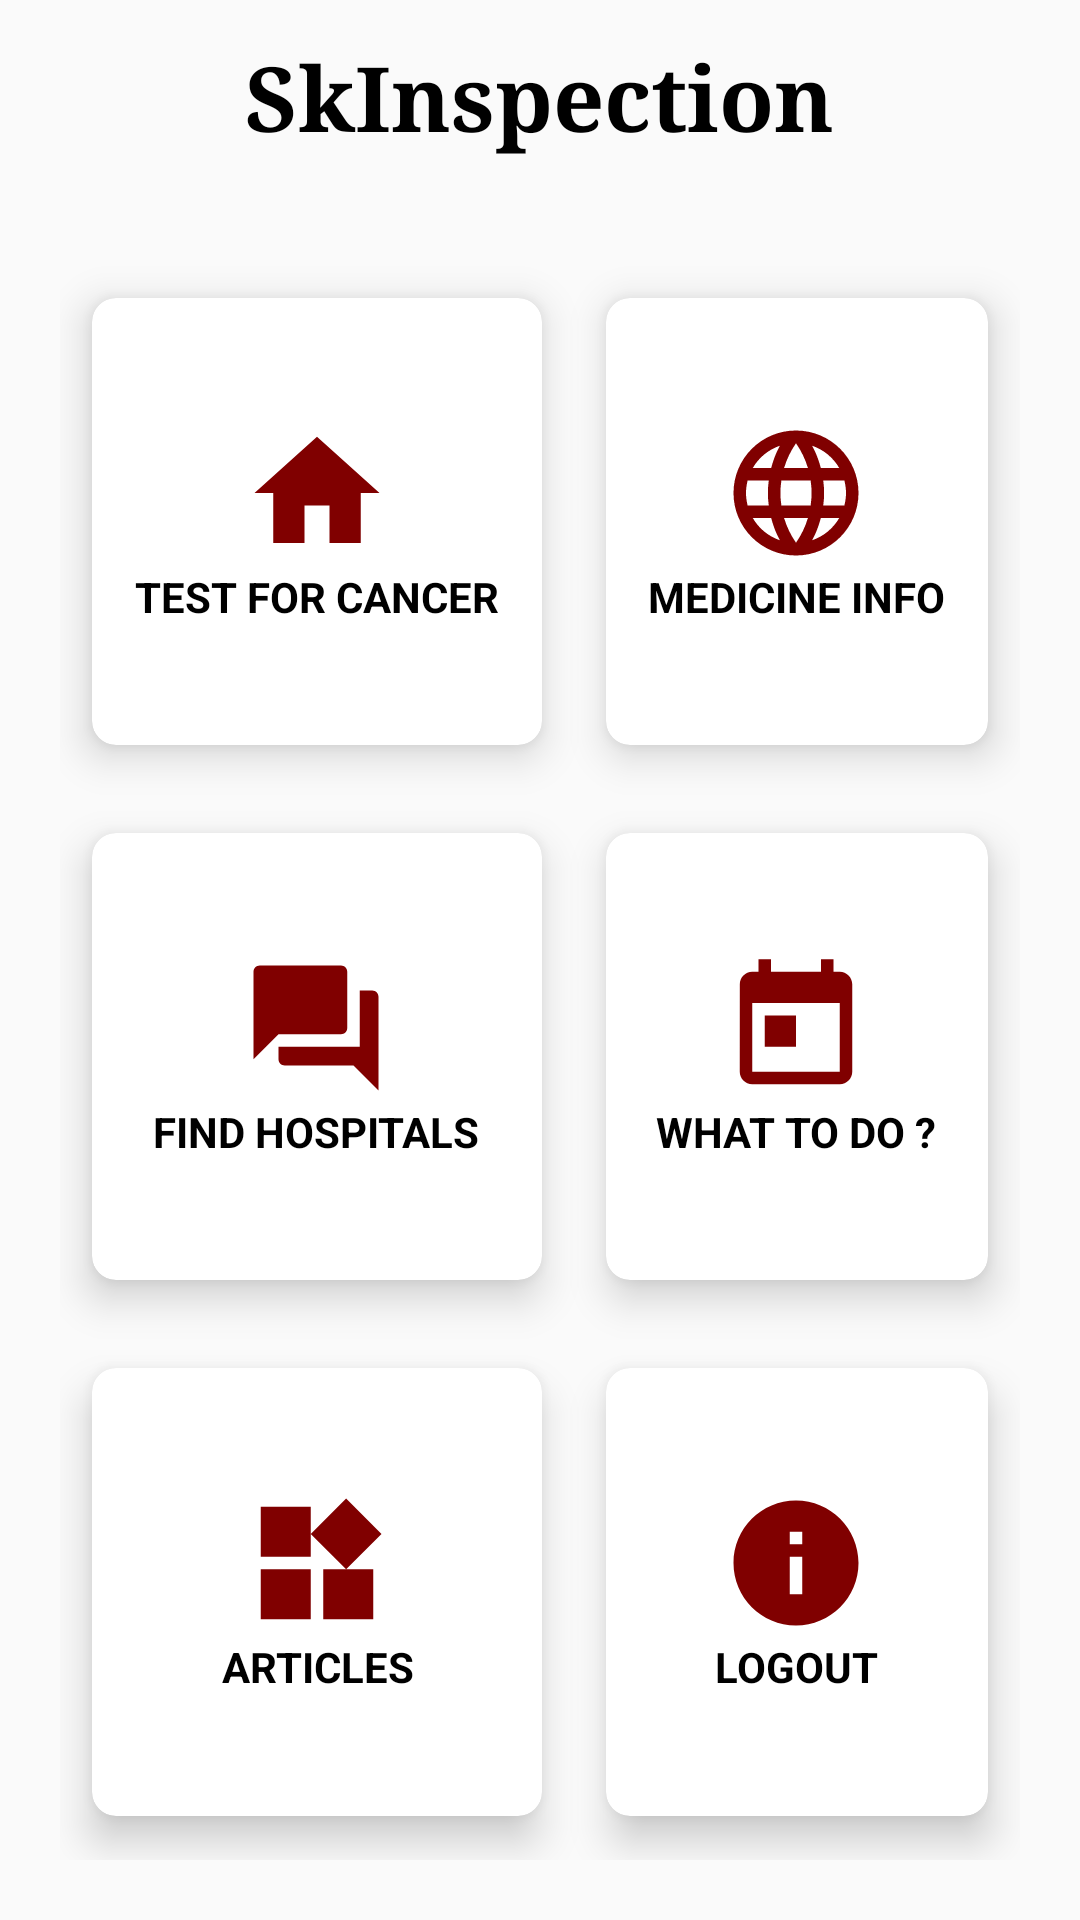

The Android layout XML behind this screen, and the referenced resources:
<!-- AndroidManifest.xml: application theme Theme.SkinSaviour -->
<!-- res/layout/activity_home.xml -->
<?xml version="1.0" encoding="utf-8"?>
<RelativeLayout xmlns:android="http://schemas.android.com/apk/res/android"
    xmlns:app="http://schemas.android.com/apk/res-auto"
    xmlns:tools="http://schemas.android.com/tools"
    android:layout_width="match_parent"
    android:layout_height="match_parent"
    android:background="@drawable/home_page"
    tools:context=".HomeActivity">

    <TextView
        android:id="@+id/titleHome"
        android:layout_width="wrap_content"
        android:layout_height="wrap_content"
        android:layout_centerHorizontal="true"
        android:layout_marginStart="12dp"
        android:layout_marginTop="12dp"
        android:layout_marginEnd="12dp"
        android:layout_marginBottom="12dp"
        android:text="SkInspection"
        android:typeface="serif"
        android:textColor="#000000"
        android:textSize="30dp"
        android:textStyle="bold" />


    <GridLayout
        android:layout_width="match_parent"
        android:layout_height="match_parent"
        android:layout_below="@+id/titleHome"
        android:layout_margin="20dp"
        android:columnCount="2"
        android:rowCount="3" >
        <androidx.cardview.widget.CardView
            android:id="@+id/cardClassify"
            android:layout_width="wrap_content"
            android:layout_height="wrap_content"
            android:layout_row="0"
            android:layout_column="0"
            android:layout_rowWeight="1"
            android:layout_columnWeight="1"
            android:layout_gravity="fill"
            app:cardBackgroundColor="@color/white"
            app:cardCornerRadius="8dp"
            app:cardElevation="8dp"
            app:cardUseCompatPadding="true"
            >
            <LinearLayout
                android:layout_width="wrap_content"
                android:layout_height="wrap_content"
                android:layout_gravity="center_vertical|center_horizontal"
                android:gravity="center"
                android:orientation="vertical" >
                <ImageView
                    android:layout_width="wrap_content"
                    android:layout_height="wrap_content"
                    android:src="@drawable/home"/>
                <TextView
                    android:layout_width="wrap_content"
                    android:layout_height="wrap_content"
                    android:text="TEST FOR CANCER"
                    android:textAlignment="center"
                    android:textColor="@color/black"
                    android:textStyle="bold"/>
            </LinearLayout>
        </androidx.cardview.widget.CardView>

            <androidx.cardview.widget.CardView
            android:id="@+id/cardBuyMedicine"
            android:layout_width="wrap_content"
            android:layout_height="wrap_content"
            android:layout_row="0"
            android:layout_column="1"
            android:layout_rowWeight="1"
            android:layout_columnWeight="1"
            android:layout_gravity="fill"
            app:cardBackgroundColor="@color/white"
            app:cardCornerRadius="8dp"
            app:cardElevation="8dp"
            app:cardUseCompatPadding="true"
            >
            <LinearLayout
                android:layout_width="wrap_content"
                android:layout_height="wrap_content"
                android:layout_gravity="center_vertical|center_horizontal"
                android:gravity="center"
                android:orientation="vertical" >
                <ImageView
                    android:layout_width="wrap_content"
                    android:layout_height="wrap_content"
                    android:src="@drawable/language"/>
                <TextView
                    android:layout_width="wrap_content"
                    android:layout_height="wrap_content"
                    android:text="MEDICINE INFO"
                    android:textAlignment="center"
                    android:textColor="@color/black"
                    android:textStyle="bold"/>
            </LinearLayout>
        </androidx.cardview.widget.CardView>

        <androidx.cardview.widget.CardView
            android:id="@+id/cardFindHospital"
            android:layout_width="wrap_content"
            android:layout_height="wrap_content"
            android:layout_row="1"
            android:layout_column="0"
            android:layout_rowWeight="1"
            android:layout_columnWeight="1"
            android:layout_gravity="fill"
            app:cardBackgroundColor="@color/white"
            app:cardCornerRadius="8dp"
            app:cardElevation="8dp"
            app:cardUseCompatPadding="true"
            >
        <LinearLayout
            android:layout_width="wrap_content"
            android:layout_height="wrap_content"
            android:layout_gravity="center_vertical|center_horizontal"
            android:gravity="center"
            android:orientation="vertical" >
            <ImageView
                android:layout_width="wrap_content"
                android:layout_height="wrap_content"
                android:src="@drawable/chat"/>
            <TextView
                android:layout_width="wrap_content"
                android:layout_height="wrap_content"
                android:text="FIND HOSPITALS"
                android:textAlignment="center"
                android:textColor="@color/black"
                android:textStyle="bold"/>
        </LinearLayout>
        </androidx.cardview.widget.CardView>

        <androidx.cardview.widget.CardView
            android:id="@+id/cardWhatToDo"
            android:layout_width="wrap_content"
            android:layout_height="wrap_content"
            android:layout_row="1"
            android:layout_column="1"
            android:layout_rowWeight="1"
            android:layout_columnWeight="1"
            android:layout_gravity="fill"
            app:cardBackgroundColor="@color/white"
            app:cardCornerRadius="8dp"
            app:cardElevation="8dp"
            app:cardUseCompatPadding="true"
            >
            <LinearLayout
                android:layout_width="wrap_content"
                android:layout_height="wrap_content"
                android:layout_gravity="center_vertical|center_horizontal"
                android:gravity="center"
                android:orientation="vertical" >
                <ImageView
                    android:layout_width="wrap_content"
                    android:layout_height="wrap_content"
                    android:src="@drawable/calendar"/>
                <TextView
                    android:layout_width="wrap_content"
                    android:layout_height="wrap_content"
                    android:text="WHAT TO DO ?"
                    android:textAlignment="center"
                    android:textColor="@color/black"
                    android:textStyle="bold"/>
            </LinearLayout>
        </androidx.cardview.widget.CardView>

        <androidx.cardview.widget.CardView
            android:id="@+id/cardArticles"
            android:layout_width="wrap_content"
            android:layout_height="wrap_content"
            android:layout_row="2"
            android:layout_column="0"
            android:layout_rowWeight="1"
            android:layout_columnWeight="1"
            android:layout_gravity="fill"
            app:cardBackgroundColor="@color/white"
            app:cardCornerRadius="8dp"
            app:cardElevation="8dp"
            app:cardUseCompatPadding="true"
            >
            <LinearLayout
                android:layout_width="wrap_content"
                android:layout_height="wrap_content"
                android:layout_gravity="center_vertical|center_horizontal"
                android:gravity="center"
                android:orientation="vertical" >
                <ImageView
                    android:layout_width="wrap_content"
                    android:layout_height="wrap_content"
                    android:src="@drawable/widgets"/>
                <TextView
                    android:layout_width="wrap_content"
                    android:layout_height="wrap_content"
                    android:text="ARTICLES"
                    android:textAlignment="center"
                    android:textColor="@color/black"
                    android:textStyle="bold"/>
            </LinearLayout>
        </androidx.cardview.widget.CardView>

        <androidx.cardview.widget.CardView
            android:id="@+id/cardExit"
            android:layout_width="wrap_content"
            android:layout_height="wrap_content"
            android:layout_row="2"
            android:layout_column="1"
            android:layout_rowWeight="1"
            android:layout_columnWeight="1"
            android:layout_gravity="fill"
            app:cardBackgroundColor="@color/white"
            app:cardCornerRadius="8dp"
            app:cardElevation="8dp"
            app:cardUseCompatPadding="true"
            >
            <LinearLayout
                android:layout_width="wrap_content"
                android:layout_height="wrap_content"
                android:layout_gravity="center_vertical|center_horizontal"
                android:gravity="center"
                android:orientation="vertical" >
                <ImageView
                    android:layout_width="wrap_content"
                    android:layout_height="wrap_content"
                    android:src="@drawable/info"/>
                <TextView
                    android:layout_width="wrap_content"
                    android:layout_height="wrap_content"
                    android:text="LOGOUT"
                    android:textAlignment="center"
                    android:textColor="@color/black"
                    android:textStyle="bold"/>
            </LinearLayout>
        </androidx.cardview.widget.CardView>





    </GridLayout>

</RelativeLayout>
<!-- resources referenced by this layout -->
<resources>
  <!-- drawable calendar (drawable) -->
  <vector android:height="50dp" android:tint="#800000"
      android:viewportHeight="24.0" android:viewportWidth="24.0"
      android:width="50dp" xmlns:android="http://schemas.android.com/apk/res/android">
      <path android:fillColor="#FF000000" android:pathData="M19,3h-1L18,1h-2v2L8,3L8,1L6,1v2L5,3c-1.11,0 -1.99,0.9 -1.99,2L3,19c0,1.1 0.89,2 2,2h14c1.1,0 2,-0.9 2,-2L21,5c0,-1.1 -0.9,-2 -2,-2zM19,19L5,19L5,8h14v11zM7,10h5v5L7,15z"/>
  </vector>
  <!-- drawable chat (drawable) -->
  <vector android:height="50dp" android:tint="#800000"
      android:viewportHeight="24.0" android:viewportWidth="24.0"
      android:width="50dp" xmlns:android="http://schemas.android.com/apk/res/android">
      <path android:fillColor="#FF000000" android:pathData="M21,6h-2v9L6,15v2c0,0.55 0.45,1 1,1h11l4,4L22,7c0,-0.55 -0.45,-1 -1,-1zM17,12L17,3c0,-0.55 -0.45,-1 -1,-1L3,2c-0.55,0 -1,0.45 -1,1v14l4,-4h10c0.55,0 1,-0.45 1,-1z"/>
  </vector>
  <!-- drawable home (drawable) -->
  <vector android:height="50dp" android:tint="#800000"
      android:viewportHeight="24.0" android:viewportWidth="24.0"
      android:width="50dp" xmlns:android="http://schemas.android.com/apk/res/android">
      <path android:fillColor="#FF000000" android:pathData="M10,20v-6h4v6h5v-8h3L12,3 2,12h3v8z"/>
  </vector>
  <!-- drawable info (drawable) -->
  <vector android:height="50dp" android:tint="#800000"
      android:viewportHeight="24.0" android:viewportWidth="24.0"
      android:width="50dp" xmlns:android="http://schemas.android.com/apk/res/android">
      <path android:fillColor="#FF000000" android:pathData="M12,2C6.48,2 2,6.48 2,12s4.48,10 10,10 10,-4.48 10,-10S17.52,2 12,2zM13,17h-2v-6h2v6zM13,9h-2L11,7h2v2z"/>
  </vector>
  <!-- drawable language (drawable) -->
  <vector android:height="50dp" android:tint="#800000"
      android:viewportHeight="24.0" android:viewportWidth="24.0"
      android:width="50dp" xmlns:android="http://schemas.android.com/apk/res/android">
      <path android:fillColor="#FF000000" android:pathData="M11.99,2C6.47,2 2,6.48 2,12s4.47,10 9.99,10C17.52,22 22,17.52 22,12S17.52,2 11.99,2zM18.92,8h-2.95c-0.32,-1.25 -0.78,-2.45 -1.38,-3.56 1.84,0.63 3.37,1.91 4.33,3.56zM12,4.04c0.83,1.2 1.48,2.53 1.91,3.96h-3.82c0.43,-1.43 1.08,-2.76 1.91,-3.96zM4.26,14C4.1,13.36 4,12.69 4,12s0.1,-1.36 0.26,-2h3.38c-0.08,0.66 -0.14,1.32 -0.14,2 0,0.68 0.06,1.34 0.14,2L4.26,14zM5.08,16h2.95c0.32,1.25 0.78,2.45 1.38,3.56 -1.84,-0.63 -3.37,-1.9 -4.33,-3.56zM8.03,8L5.08,8c0.96,-1.66 2.49,-2.93 4.33,-3.56C8.81,5.55 8.35,6.75 8.03,8zM12,19.96c-0.83,-1.2 -1.48,-2.53 -1.91,-3.96h3.82c-0.43,1.43 -1.08,2.76 -1.91,3.96zM14.34,14L9.66,14c-0.09,-0.66 -0.16,-1.32 -0.16,-2 0,-0.68 0.07,-1.35 0.16,-2h4.68c0.09,0.65 0.16,1.32 0.16,2 0,0.68 -0.07,1.34 -0.16,2zM14.59,19.56c0.6,-1.11 1.06,-2.31 1.38,-3.56h2.95c-0.96,1.65 -2.49,2.93 -4.33,3.56zM16.36,14c0.08,-0.66 0.14,-1.32 0.14,-2 0,-0.68 -0.06,-1.34 -0.14,-2h3.38c0.16,0.64 0.26,1.31 0.26,2s-0.1,1.36 -0.26,2h-3.38z"/>
  </vector>
  <!-- drawable widgets (drawable) -->
  <vector android:height="50dp" android:tint="#800000"
      android:viewportHeight="24.0" android:viewportWidth="24.0"
      android:width="50dp" xmlns:android="http://schemas.android.com/apk/res/android">
      <path android:fillColor="#FF000000" android:pathData="M13,13v8h8v-8h-8zM3,21h8v-8L3,13v8zM3,3v8h8L11,3L3,3zM16.66,1.69L11,7.34 16.66,13l5.66,-5.66 -5.66,-5.65z"/>
  </vector>
  <style name="Theme.SkinSaviour" parent="Theme.AppCompat.Light.NoActionBar">
          
          <item name="colorPrimary">@color/purple_500</item>
          <item name="colorPrimaryVariant">@color/purple_700</item>
          <item name="colorOnPrimary">@color/white</item>
          
          <item name="colorSecondary">@color/teal_200</item>
          <item name="colorSecondaryVariant">@color/teal_700</item>
          <item name="colorOnSecondary">@color/black</item>
          
          <item name="android:statusBarColor" tools:targetApi="l">?attr/colorPrimaryVariant</item>
          
      </style>
  <!-- not gathered from this repository: default colours our renderer supplied (Android Studio template values) -->
  <color name="purple_500">#FF6200EE</color>
  <color name="purple_700">#FF3700B3</color>
  <color name="teal_200">#FF03DAC5</color>
  <color name="teal_700">#FF018786</color>
  <color name="black">#FF000000</color>
  <color name="white">#FFFFFFFF</color>
</resources>
